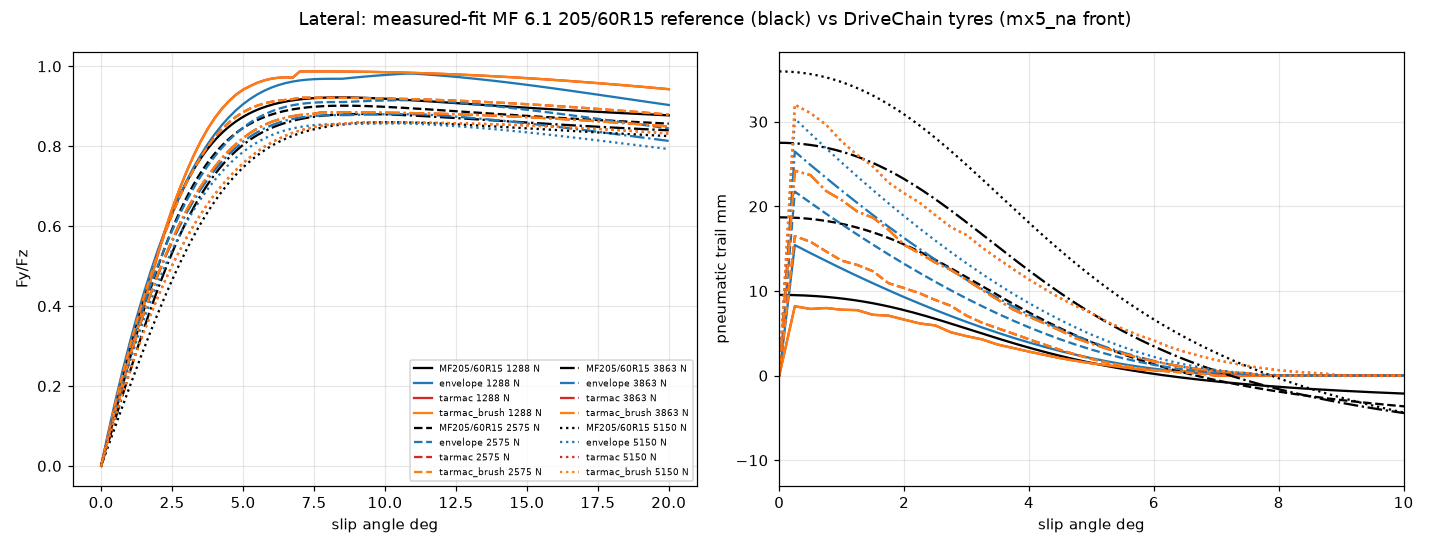

Source data for this figure (header and first rows):
model, Fz, C_alpha, mu_peak, alpha_peak_deg, Fy15_over_peak, Fy20_over_peak, trail_0p5deg_mm
MF205/60R15, 1288, 22070, 0.9222, 8.40, 0.9719, 0.9512, 9.44
envelope, 1288, 24041, 0.9818, 10.75, 0.9713, 0.9200, 14.48
tarmac, 1288, 19557, 0.9872, 7.00, 0.9829, 0.9550, 7.88
tarmac_brush, 1288, 19557, 0.9872, 7.00, 0.9829, 0.9550, 7.88
MF205/60R15, 2575, 40107, 0.9015, 8.55, 0.9716, 0.9503, 18.52
envelope, 2575, 44497, 0.9155, 11.25, 0.9735, 0.9227, 20.43
tarmac, 2575, 46136, 0.9214, 7.00, 0.9824, 0.9540, 15.82
tarmac_brush, 2575, 46136, 0.9214, 7.00, 0.9824, 0.9540, 15.82
MF205/60R15, 3863, 52212, 0.8807, 9.20, 0.9756, 0.9535, 27.26
envelope, 3863, 63276, 0.8801, 10.50, 0.9740, 0.9241, 24.90
tarmac, 3863, 63072, 0.8847, 7.75, 0.9865, 0.9602, 23.70
tarmac_brush, 3863, 63072, 0.8847, 7.75, 0.9865, 0.9602, 23.70
MF205/60R15, 5150, 58716, 0.8599, 10.15, 0.9823, 0.9599, 35.63
envelope, 5150, 80826, 0.8569, 10.25, 0.9741, 0.9252, 28.60
tarmac, 5150, 72876, 0.8597, 9.00, 0.9910, 0.9675, 31.02
tarmac_brush, 5150, 72876, 0.8597, 9.00, 0.9910, 0.9675, 31.02
envelope, 2575, 46588, 0.9160, 0.15, 0.8812, 0.7653, nan
tarmac, 2575, 46579, 0.9214, 0.13, 0.9749, 0.8437, nan
tarmac_brush, 2575, 46579, 0.9214, 0.13, 0.9749, 0.8437, nan
MFx205/60R15, 2575, 49561, 1.072, 0.13, 0.8944, 0.7762, nan
